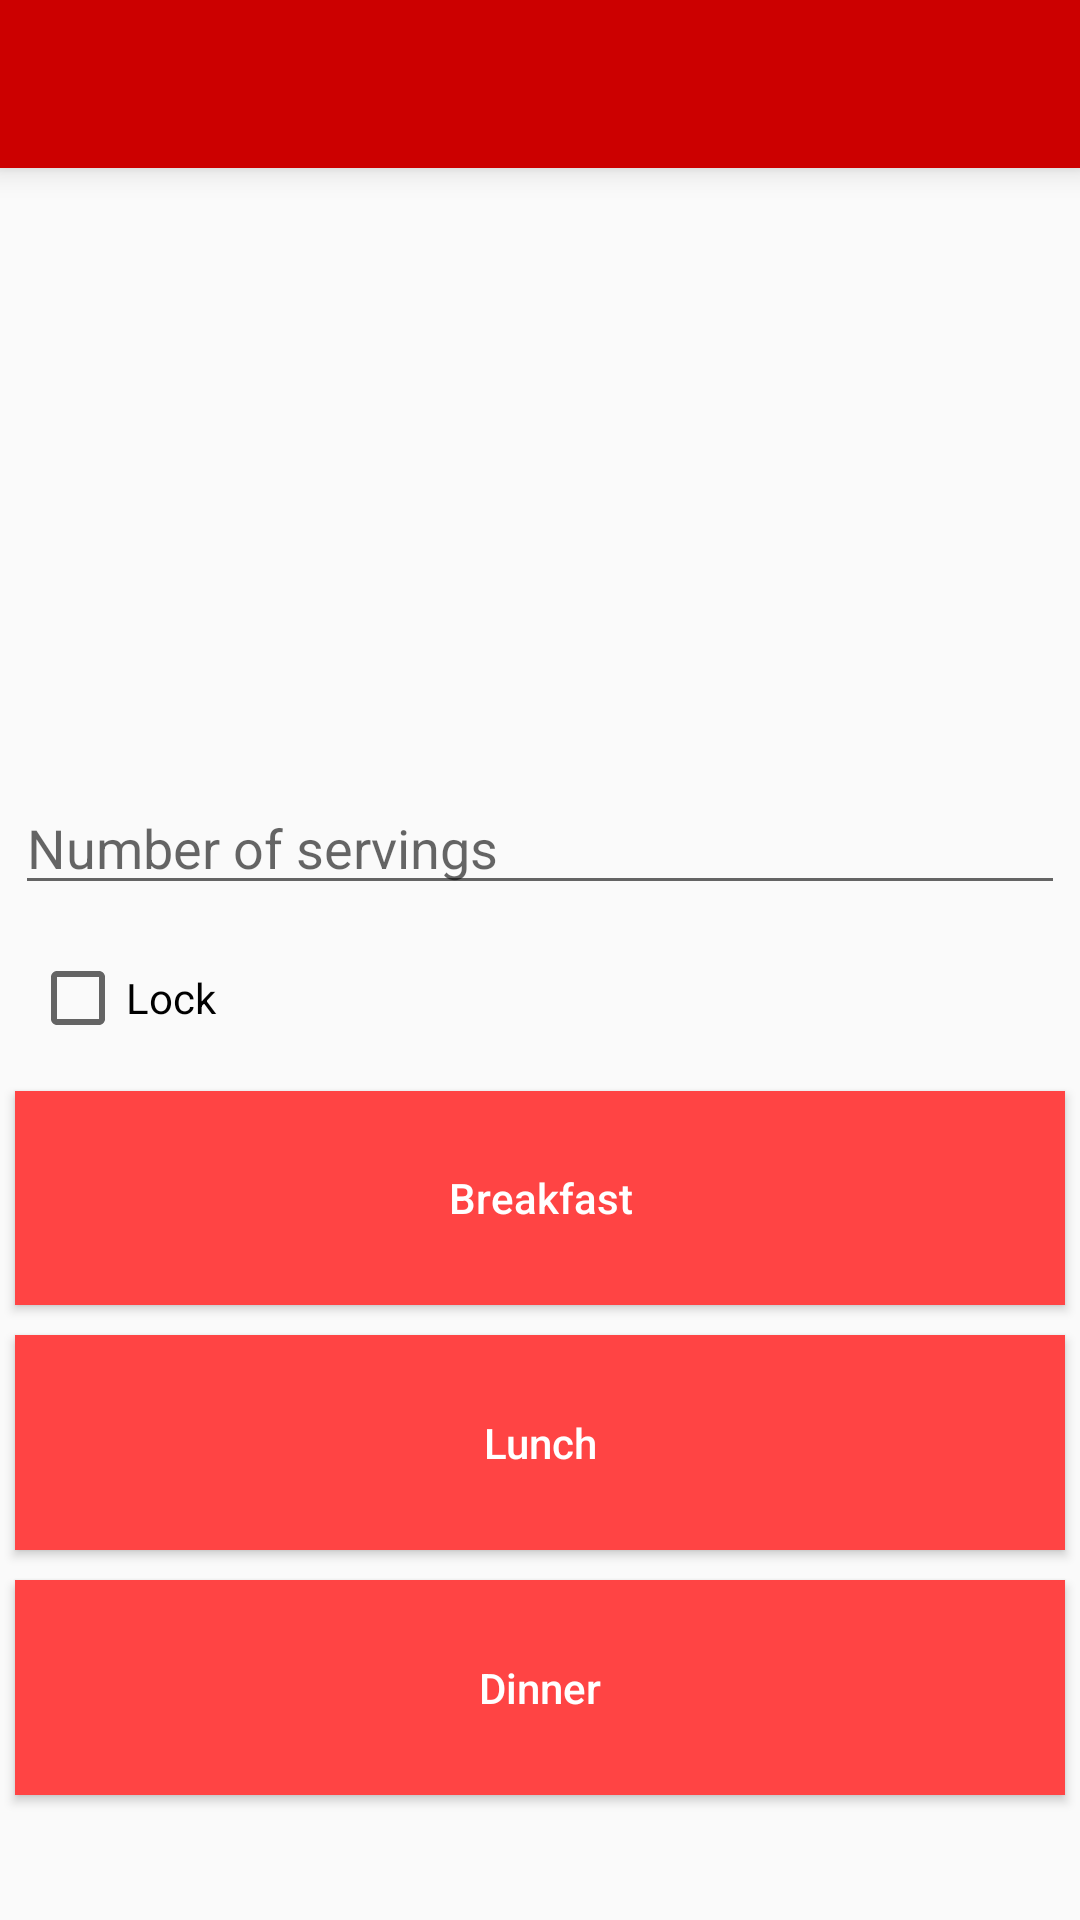

Produce the Android XML layout that renders to this screen, including the resource entries it uses.
<!-- AndroidManifest.xml: activity theme AppTheme -->
<!-- res/layout/activity_food.xml -->
<?xml version="1.0" encoding="utf-8"?>
<LinearLayout xmlns:android="http://schemas.android.com/apk/res/android"
    xmlns:app="http://schemas.android.com/apk/res-auto"
    xmlns:tools="http://schemas.android.com/tools"
    android:layout_width="match_parent"
    android:layout_height="match_parent"
    tools:context="com.example.ak.mealplanner.RecipeBook"
    android:orientation="vertical"
    android:weightSum="1">

    <android.support.v7.widget.Toolbar
        android:id="@+id/toolbar"
        android:layout_width="match_parent"
        android:layout_height="wrap_content"
        android:layout_alignParentTop="true"
        android:background="?attr/colorPrimary"
        android:elevation="6dp"
        android:minHeight="?attr/actionBarSize"
        android:theme="@style/ThemeOverlay.AppCompat.Dark.ActionBar"
        app:popupTheme="@style/ThemeOverlay.AppCompat.Light"/>

    <TextView
        android:id="@+id/textView5"
        android:layout_width="match_parent"
        android:layout_height="wrap_content"
        android:textColor="@android:color/black"
        android:textSize="24sp" />

    <TextView
        android:id="@+id/textView6"
        android:layout_width="match_parent"
        android:layout_height="wrap_content"
        android:layout_weight="0.51"
        android:textColor="@android:color/black"
        android:textSize="18sp" />

    <EditText
        android:id="@+id/editServing"
        android:layout_width="match_parent"
        android:layout_height="wrap_content"
        android:ems="10"
        android:layout_margin="5dp"
        android:hint="Number of servings"
        android:inputType="number" />

    <LinearLayout
        android:layout_width="match_parent"
        android:layout_height="wrap_content"
        android:layout_margin="5dp"
        android:orientation="horizontal">

        <CheckBox
            android:id="@+id/checkBox"
            android:layout_width="194dp"
            android:layout_height="match_parent"
            android:layout_margin="5dp"
            android:layout_weight="1"
            android:text="Lock" />

    </LinearLayout>

    <Button
        android:id="@+id/button"
        android:layout_width="match_parent"
        android:layout_height="38dp"
        android:layout_margin="5dp"
        android:layout_weight="0.12"
        android:background="@android:color/holo_red_light"
        android:onClick="addBreakFast"
        android:text="Breakfast"
        android:textColor="@android:color/white" />

    <Button
        android:id="@+id/button2"
        android:layout_width="match_parent"
        android:layout_height="38dp"
        android:layout_margin="5dp"
        android:layout_weight="0.12"
        android:background="@android:color/holo_red_light"
        android:onClick="addLunch"
        android:text="Lunch"
        android:textColor="@android:color/white" />

    <Button
        android:id="@+id/button3"
        android:layout_width="match_parent"
        android:layout_height="38dp"
        android:layout_margin="5dp"
        android:layout_weight="0.12"
        android:background="@android:color/holo_red_light"
        android:onClick="addDinner"
        android:text="Dinner"
        android:textColor="@android:color/white" />

</LinearLayout>
<!-- resources referenced by this layout -->
<resources>
  <style name="AppTheme" parent="Theme.AppCompat.Light.NoActionBar">
          
          <item name="colorPrimary">@android:color/holo_red_dark</item>
          <item name="colorPrimaryDark">@android:color/holo_red_dark</item>
          <item name="colorAccent">@android:color/holo_red_light</item>
          <item name="buttonStyle">@style/MyButton</item>
      </style>
  <style name="MyButton" parent="Widget.AppCompat.Button">
          <item name="android:textAllCaps">false</item>
      </style>
</resources>
